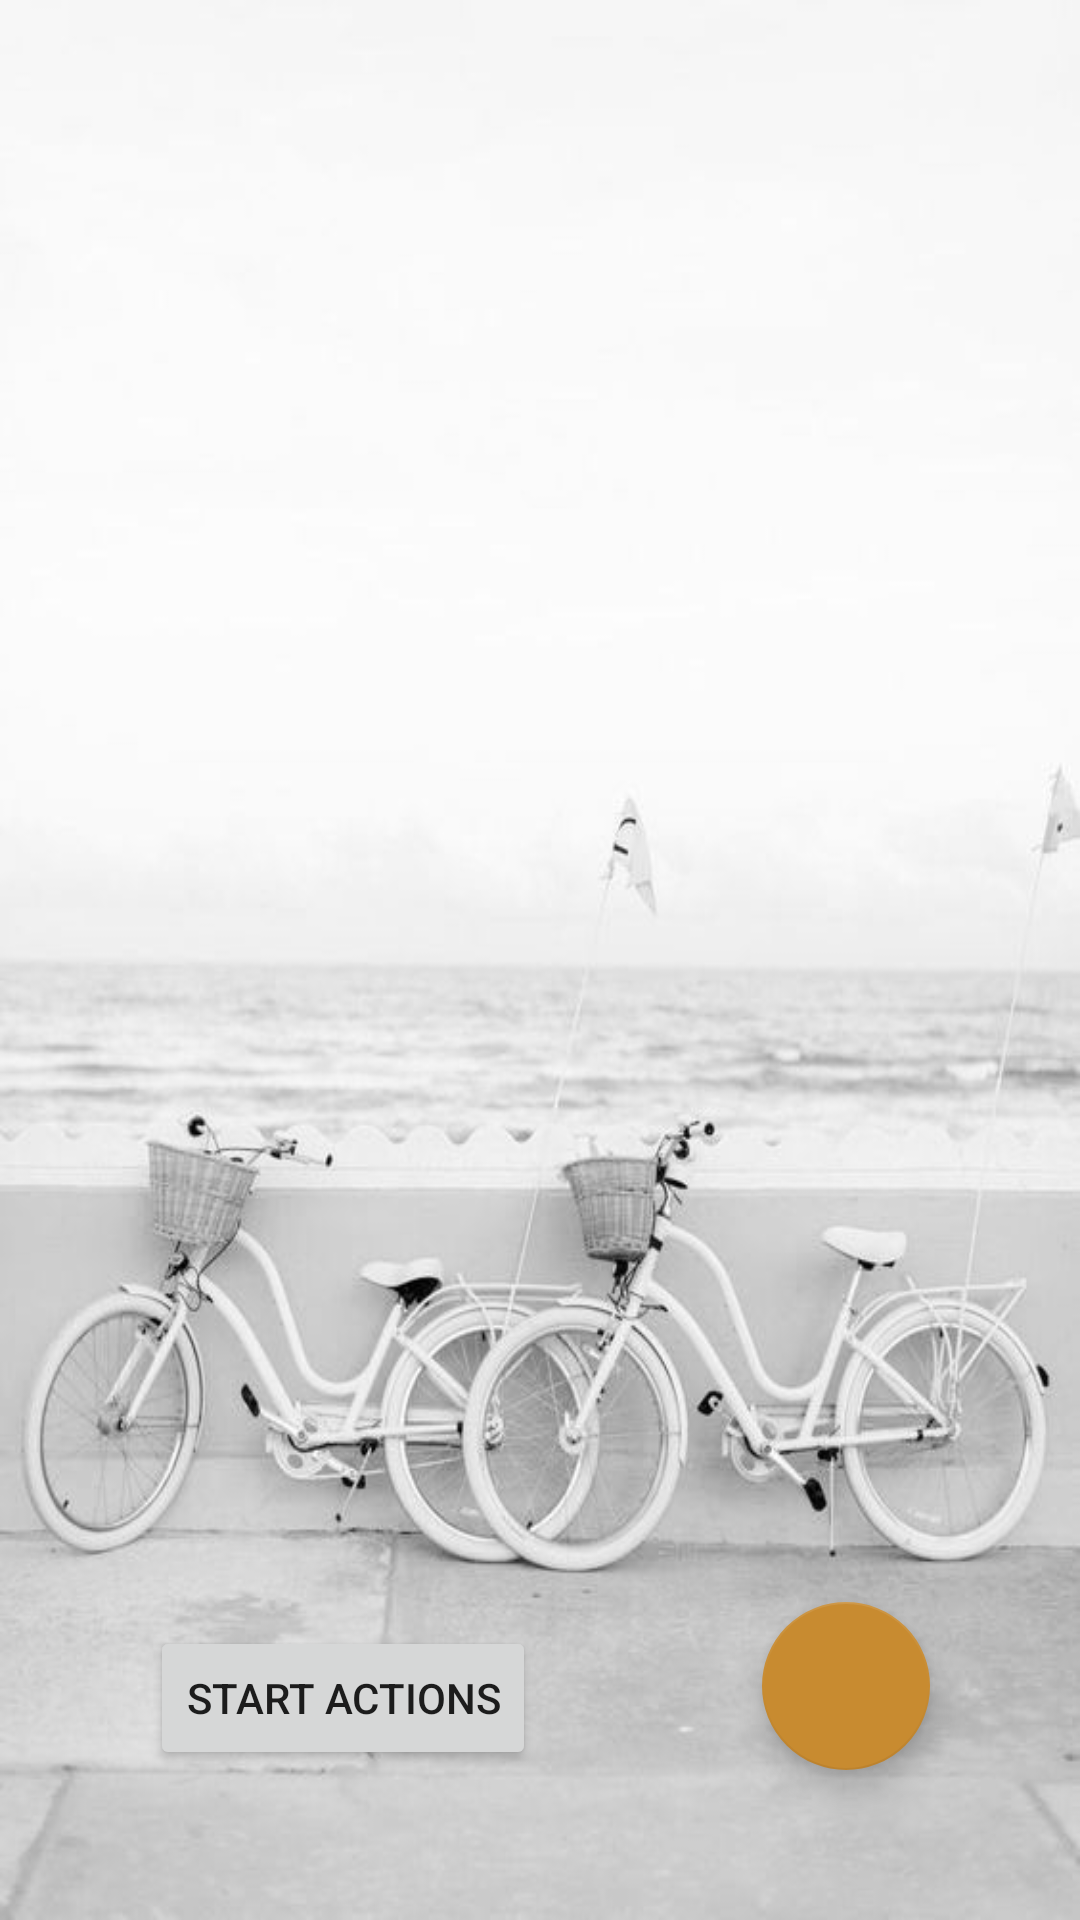

This screen was rendered from an Android layout file. Write that file and the resources it references.
<!-- AndroidManifest.xml: application theme Theme.TimeManager -->
<!-- res/layout/fragment_action.xml -->
<?xml version="1.0" encoding="utf-8"?>
<androidx.constraintlayout.widget.ConstraintLayout xmlns:android="http://schemas.android.com/apk/res/android"
    xmlns:app="http://schemas.android.com/apk/res-auto"
    xmlns:tools="http://schemas.android.com/tools"
    android:layout_width="match_parent"
    android:layout_height="match_parent"
    android:background="@drawable/background_white"
    tools:context=".ui.Actions.ActionsFragment">

    <ListView
        android:id="@+id/listViewActions"
        android:layout_width="match_parent"
        android:layout_height="wrap_content"
        app:layout_constraintEnd_toEndOf="parent"
        app:layout_constraintStart_toStartOf="parent"
        app:layout_constraintTop_toTopOf="parent"
        tools:listitem="@layout/list_action" />

    <com.google.android.material.floatingactionbutton.FloatingActionButton
        android:id="@+id/but_add_action"
        android:layout_width="wrap_content"
        android:layout_height="wrap_content"
        android:layout_margin="50dp"
        android:contentDescription="@string/add_action"
        android:src="@drawable/ic_action_name"
        app:backgroundTint="#C88B30"
        app:layout_constraintBottom_toBottomOf="parent"
        app:layout_constraintEnd_toEndOf="parent"
        app:maxImageSize="70dp" />

    <Button
        android:id="@+id/but_start"
        android:layout_width="wrap_content"
        android:layout_height="wrap_content"
        android:layout_margin="50dp"
        android:text="Start Actions"
        app:layout_constraintBottom_toBottomOf="parent"
        app:layout_constraintStart_toStartOf="parent" />

</androidx.constraintlayout.widget.ConstraintLayout>
<!-- res/layout/list_action.xml (included above) -->
<?xml version="1.0" encoding="utf-8"?>
<LinearLayout xmlns:android="http://schemas.android.com/apk/res/android"

    android:layout_width="match_parent"
    android:layout_height="wrap_content"
    android:layout_marginVertical="10dp"
    android:orientation="horizontal">

    <ImageView
        android:layout_width="100dp"
        android:layout_height="match_parent"
        android:src="@drawable/ic_person" />

    <TextView
        android:id="@+id/listActionName"
        android:layout_width="wrap_content"
        android:layout_height="wrap_content"
        android:fontFamily="@font/permanent_marker_regular"
        android:text="Name"
        android:layout_weight="1"
        android:textSize="30sp"
        android:textStyle="bold" />

    <TextView
        android:id="@+id/listActionTime"
        android:layout_width="wrap_content"
        android:layout_height="wrap_content"
        android:fontFamily="@font/permanent_marker_regular"
        android:text="Time"
        android:layout_weight="1"
        android:textSize="30sp"
        android:textStyle="bold" />
</LinearLayout>
<!-- resources referenced by this layout -->
<resources>
  <!-- drawable background_white: jpg bitmap (drawable, 34324 bytes) -->
  <string name="add_action">Add Action</string>
  <style name="Theme.TimeManager" parent="Theme.MaterialComponents.DayNight.NoActionBar">
          
          <item name="colorPrimary">@color/holo_orange_dark</item>
          <item name="colorPrimaryVariant">@color/holo_orange_dark</item>
          <item name="colorOnPrimary">@color/white</item>
          
          <item name="colorSecondary">@color/teal_200</item>
          <item name="colorSecondaryVariant">@color/teal_700</item>
          <item name="colorOnSecondary">@color/black</item>
          
          <item name="android:statusBarColor" tools:targetApi="l">?attr/colorPrimaryVariant</item>
          
      </style>
  <color name="holo_orange_dark">#ffff8800</color>
  <color name="white">#FFFFFFFF</color>
  <color name="teal_200">#FF03DAC5</color>
  <color name="teal_700">#FF018786</color>
  <color name="black">#FF000000</color>
</resources>
